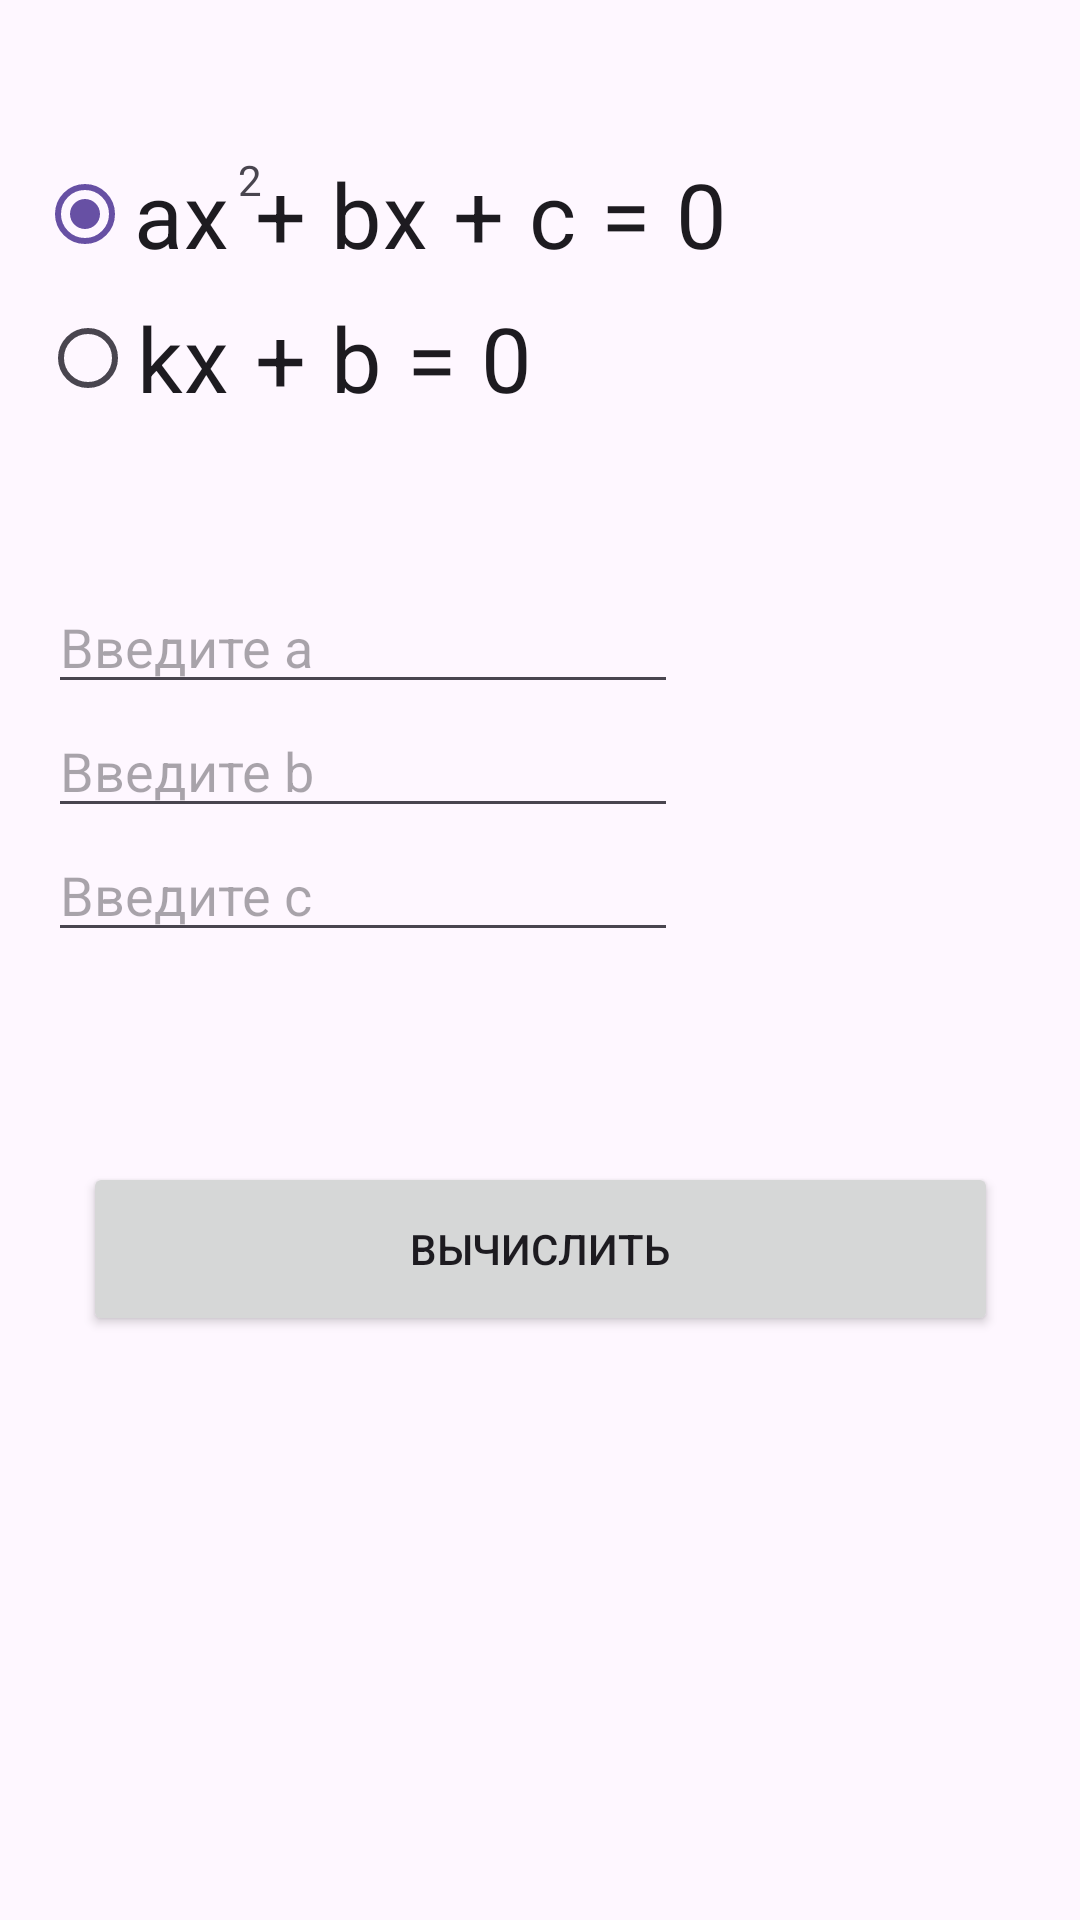

Android layout source for this screen:
<!-- AndroidManifest.xml: application theme Theme.Equations -->
<!-- res/layout/first_layout.xml -->
<?xml version="1.0" encoding="utf-8"?>
<androidx.constraintlayout.widget.ConstraintLayout xmlns:android="http://schemas.android.com/apk/res/android"
    xmlns:app="http://schemas.android.com/apk/res-auto"
    xmlns:tools="http://schemas.android.com/tools"
    android:layout_width="match_parent"
    android:layout_height="match_parent"
    tools:context=".MainActivity">



    <RadioGroup
        android:id="@+id/radioGroup"
        android:layout_width="match_parent"
        android:layout_height="wrap_content"
        android:orientation="horizontal"
        android:layout_marginTop="16dp"
        android:layout_marginStart="16dp"
        android:layout_marginEnd="16dp"
        tools:ignore="MissingConstraints" />


    <RadioButton
        android:id="@+id/radioButton2L1"
        android:layout_width="wrap_content"
        android:layout_height="wrap_content"
        android:onClick="onClickButton2L1"
        android:text="kx + b = 0"
        android:textSize="30dp" app:layout_constraintBottom_toBottomOf="parent"
        app:layout_constraintEnd_toEndOf="parent"
        app:layout_constraintHorizontal_bias="0.069"
        app:layout_constraintStart_toStartOf="parent"
        app:layout_constraintTop_toBottomOf="@+id/radioGroup"
        app:layout_constraintVertical_bias="0.161" />

    <RadioButton
        android:id="@+id/radioButton1L1"
        android:layout_width="wrap_content"
        android:layout_height="wrap_content"
        app:layout_constraintBottom_toTopOf="@+id/radioButton2L1"
        app:layout_constraintEnd_toEndOf="parent"
        app:layout_constraintHorizontal_bias="0.095"
        app:layout_constraintStart_toStartOf="parent"
        app:layout_constraintTop_toBottomOf="@+id/radioGroup"
        app:layout_constraintVertical_bias="1.0"
        android:checked="true"
        android:textSize="30dp"
        android:onClick="onClickButton1L1"
        android:text="ax + bx + c = 0"/>

    <TextView
        android:id="@+id/textView2"
        android:layout_width="35dp"
        android:layout_height="25dp"
        android:layout_marginStart="67dp"
        android:layout_marginBottom="20dp"
        android:text="2"
        app:layout_constraintBottom_toTopOf="@+id/radioButton2L1"
        app:layout_constraintStart_toStartOf="@+id/radioButton1L1" />



    <EditText
        android:id="@+id/editTextA"
        android:layout_width="wrap_content"
        android:layout_height="wrap_content"
        android:layout_marginStart="16dp"
        android:layout_marginTop="50dp"
        android:ems="10"
        android:inputType="text"
        android:hint="@string/a"
        app:layout_constraintStart_toStartOf="parent"
        app:layout_constraintTop_toBottomOf="@+id/radioButton2L1" />

    <EditText
        android:id="@+id/editTextB"
        android:layout_width="wrap_content"
        android:layout_height="wrap_content"
        android:layout_marginStart="16dp"
        android:ems="10"
        android:inputType="text"
        android:hint="@string/bx"
        app:layout_constraintStart_toStartOf="parent"
        app:layout_constraintTop_toBottomOf="@+id/editTextA" />
    <EditText
        android:id="@+id/editTextC"
        android:layout_width="wrap_content"
        android:layout_height="wrap_content"
        android:layout_marginStart="16dp"
        android:ems="10"
        android:inputType="text"
        android:hint="@string/c"
        app:layout_constraintStart_toStartOf="parent"
        app:layout_constraintTop_toBottomOf="@+id/editTextB" />

    <Button
        android:id="@+id/buttonL1"
        android:layout_width="305dp"
        android:layout_height="58dp"
        android:layout_marginTop="70dp"
        android:text="@string/count"
        android:onClick="buttonL1"
        app:layout_constraintEnd_toEndOf="parent"
        app:layout_constraintStart_toStartOf="parent"
        app:layout_constraintTop_toBottomOf="@+id/editTextC" />

    <TextView
        android:id="@+id/result"
        android:layout_width="361dp"
        android:layout_height="170dp"
        android:layout_marginStart="20dp"
        android:layout_marginTop="50dp"
        android:text=""
        android:textSize="30dp"
        app:layout_constraintStart_toStartOf="parent"
        app:layout_constraintTop_toBottomOf="@+id/buttonL1" />

</androidx.constraintlayout.widget.ConstraintLayout>
<!-- resources referenced by this layout -->
<resources>
  <string name="a">Введите a</string>
  <string name="bx">Введите b</string>
  <string name="c">Введите c</string>
  <string name="count">Вычислить</string>
  <style name="Theme.Equations" parent="Base.Theme.Equations" />
  <style name="Base.Theme.Equations" parent="Theme.Material3.DayNight.NoActionBar">
          
          
      </style>
</resources>
